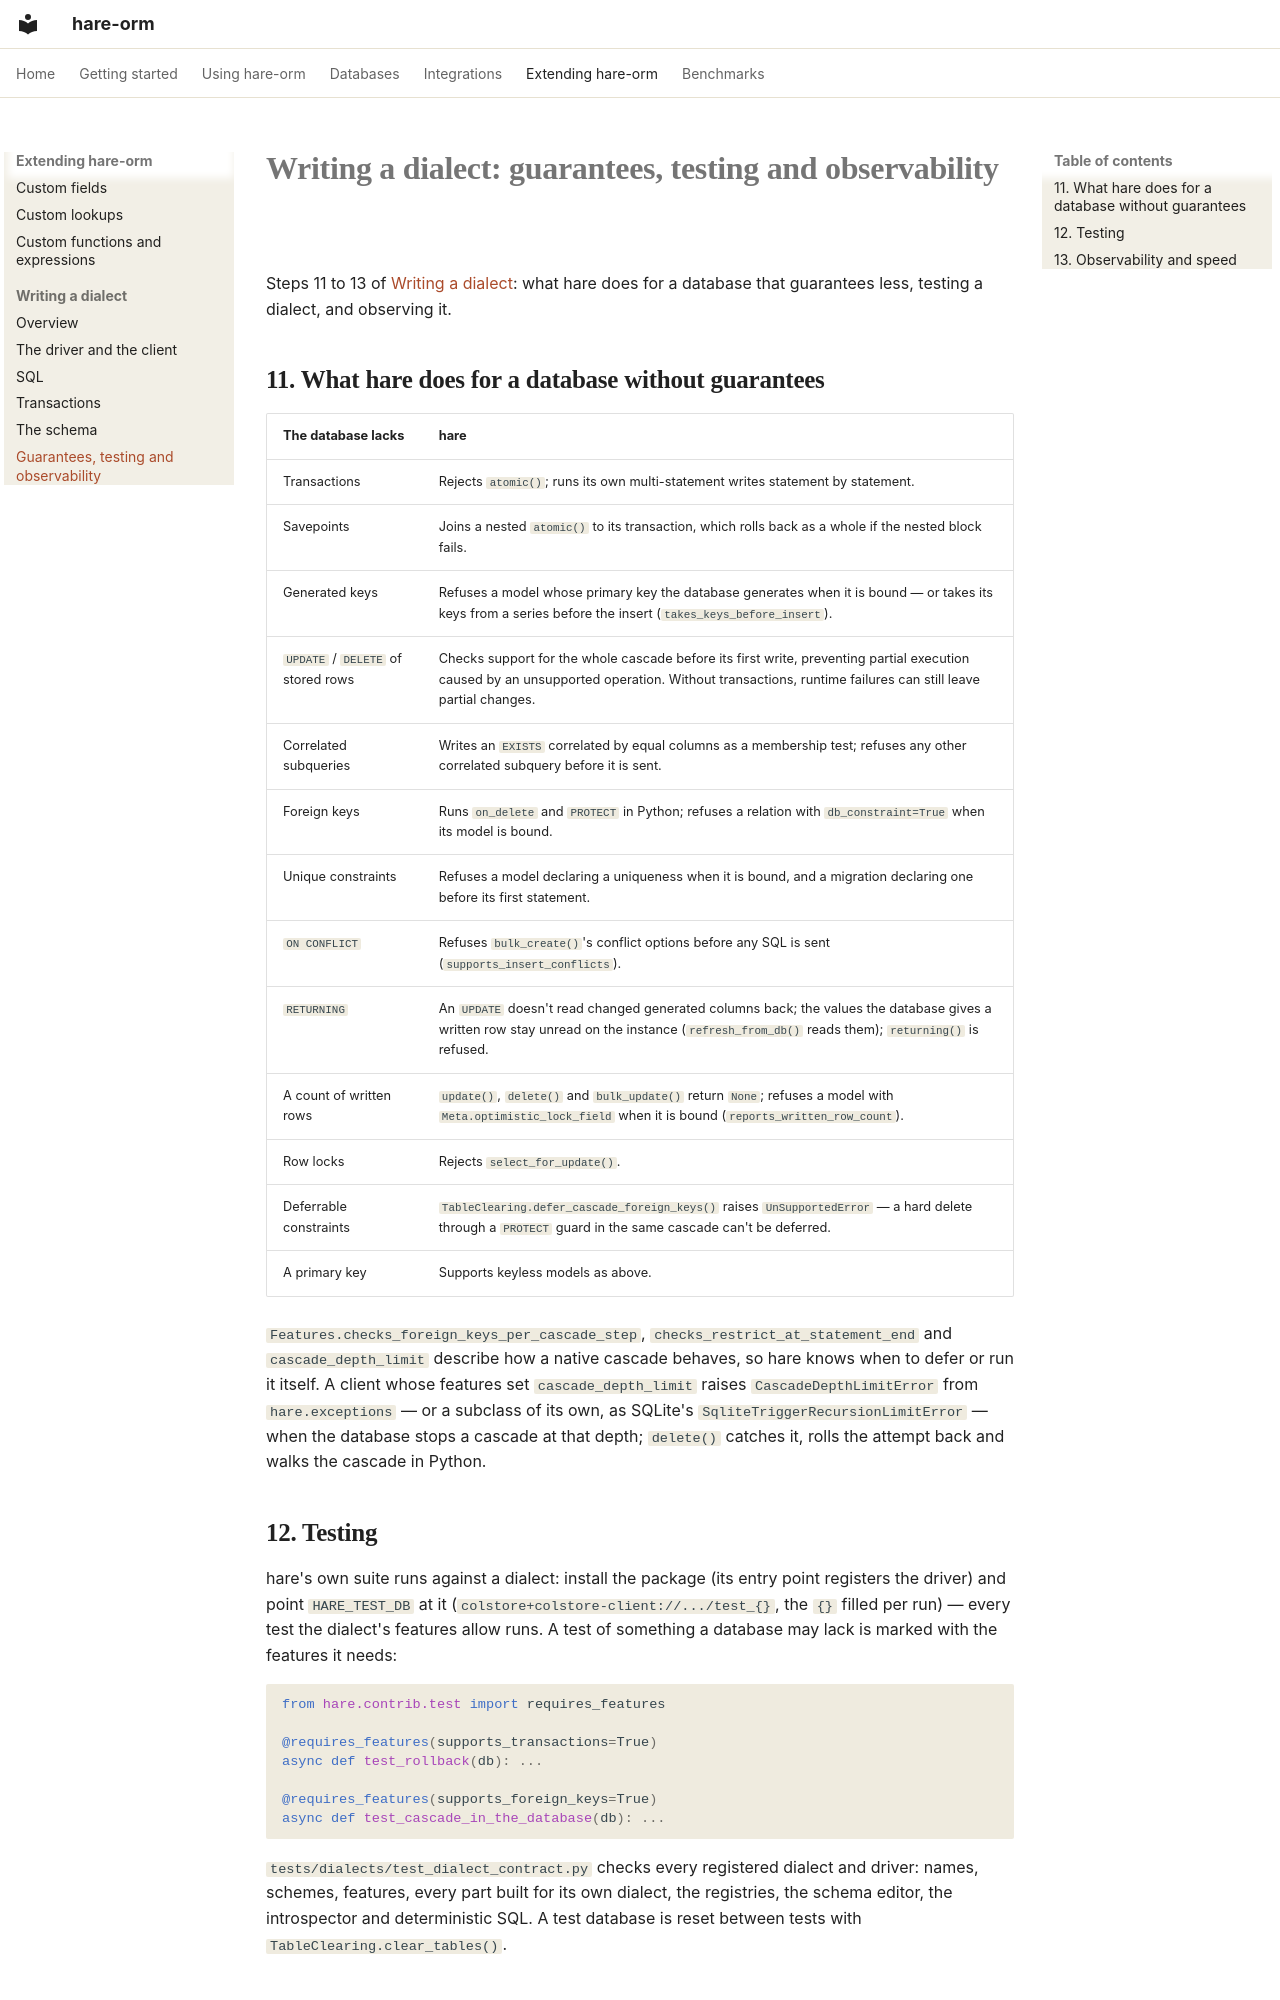

repository: hare-orm/hare-orm · page: extending/writing-a-dialect/guarantees-testing-observability/index.html · generator: mkdocs

# Writing a dialect: guarantees, testing and observability

Steps 11 to 13 of [Writing a dialect](index.md): what hare does for a database that guarantees less,
testing a dialect, and observing it.

## <a id="without-guarantees"></a>11. What hare does for a database without guarantees

| The database lacks | hare |
|---|---|
| Transactions | Rejects `atomic()`; runs its own multi-statement writes statement by statement. |
| Savepoints | Joins a nested `atomic()` to its transaction, which rolls back as a whole if the nested block fails. |
| Generated keys | Refuses a model whose primary key the database generates when it is bound — or takes its keys from a series before the insert (`takes_keys_before_insert`). |
| `UPDATE` / `DELETE` of stored rows | Checks support for the whole cascade before its first write, preventing partial execution caused by an unsupported operation. Without transactions, runtime failures can still leave partial changes. |
| Correlated subqueries | Writes an `EXISTS` correlated by equal columns as a membership test; refuses any other correlated subquery before it is sent. |
| Foreign keys | Runs `on_delete` and `PROTECT` in Python; refuses a relation with `db_constraint=True` when its model is bound. |
| Unique constraints | Refuses a model declaring a uniqueness when it is bound, and a migration declaring one before its first statement. |
| `ON CONFLICT` | Refuses `bulk_create()`'s conflict options before any SQL is sent (`supports_insert_conflicts`). |
| `RETURNING` | An `UPDATE` doesn't read changed generated columns back; the values the database gives a written row stay unread on the instance (`refresh_from_db()` reads them); `returning()` is refused. |
| A count of written rows | `update()`, `delete()` and `bulk_update()` return `None`; refuses a model with `Meta.optimistic_lock_field` when it is bound (`reports_written_row_count`). |
| Row locks | Rejects `select_for_update()`. |
| Deferrable constraints | `TableClearing.defer_cascade_foreign_keys()` raises `UnSupportedError` — a hard delete through a `PROTECT` guard in the same cascade can't be deferred. |
| A primary key | Supports keyless models as above. |

`Features.checks_foreign_keys_per_cascade_step`, `checks_restrict_at_statement_end` and
`cascade_depth_limit` describe how a native cascade behaves, so hare knows when to defer or run it
itself. A client whose features set `cascade_depth_limit` raises `CascadeDepthLimitError` from
`hare.exceptions` — or a subclass of its own, as SQLite's `SqliteTriggerRecursionLimitError` — when the
database stops a cascade at that depth; `delete()` catches it, rolls the attempt back and walks the
cascade in Python.

## <a id="testing"></a>12. Testing

hare's own suite runs against a dialect: install the package (its entry point registers the driver) and
point `HARE_TEST_DB` at it (`colstore+colstore-client://.../test_{}`, the `{}` filled per run) — every
test the dialect's features allow runs. A test of something a database may lack is marked with the
features it needs:

```python
from hare.contrib.test import requires_features

@requires_features(supports_transactions=True)
async def test_rollback(db): ...

@requires_features(supports_foreign_keys=True)
async def test_cascade_in_the_database(db): ...
```

`tests/dialects/test_dialect_contract.py` checks every registered dialect and driver: names, schemes,
features, every part built for its own dialect, the registries, the schema editor, the introspector and
deterministic SQL. A test database is reset between tests with `TableClearing.clear_tables()`.
